Image classification data set "processed" (Idinmaster/Brain-Tumor-Classification- on GitHub). Class labels (4): glioma, meningioma, no tumor, pituitary tumor.

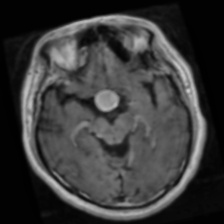
Label: pituitary tumor

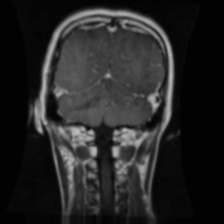
Label: glioma

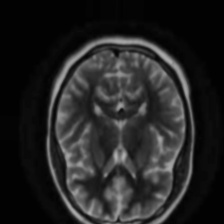
Label: no tumor

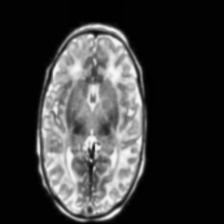
Label: no tumor

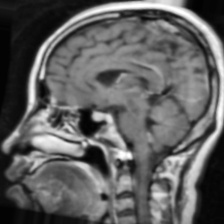
Label: pituitary tumor

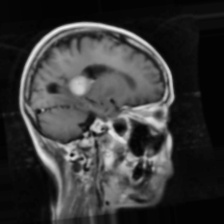
Label: meningioma
